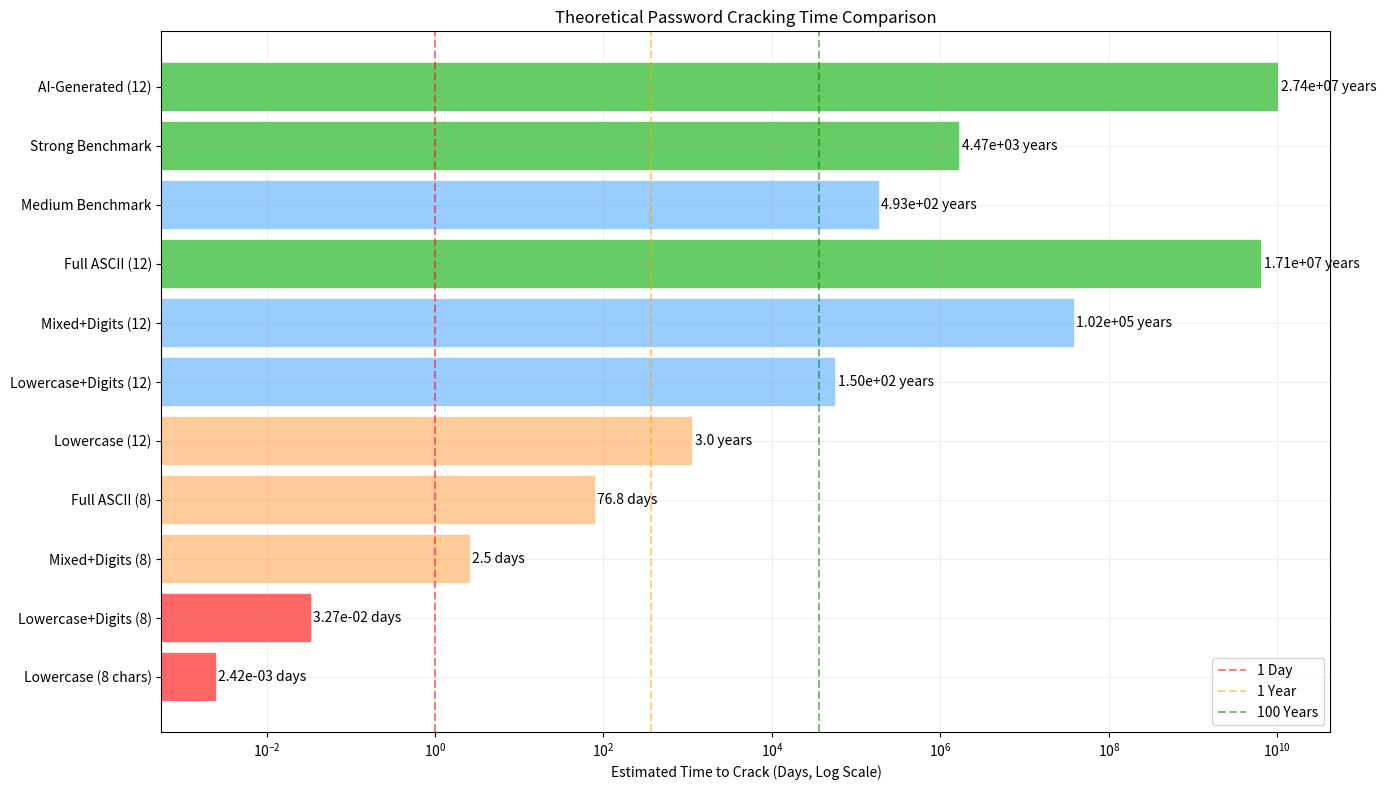

The matplotlib source for this figure:
import matplotlib.pyplot as plt
import numpy as np

# Password types and their estimated crack times in days
password_types = [
    'Lowercase (8 chars)',
    'Lowercase+Digits (8)',
    'Mixed+Digits (8)',
    'Full ASCII (8)',
    'Lowercase (12)',
    'Lowercase+Digits (12)',
    'Mixed+Digits (12)',
    'Full ASCII (12)',
    'Medium Benchmark',
    'Strong Benchmark',
    'AI-Generated (12)'
]

# Theoretical crack times in days (from your results)
crack_times = [
    2.42e-3,   # Lowercase (8)
    3.27e-2,   # Lowercase+Digits (8)
    2.53,      # Mixed+Digits (8)
    7.68e1,    # Full ASCII (8)
    1.10e3,    # Lowercase (12)
    5.48e4,    # Lowercase+Digits (12)
    3.73e7,    # Mixed+Digits (12)
    6.25e9,    # Full ASCII (12)
    1.80e5,    # Medium Benchmark (from your data)
    1.63e6,    # Strong Benchmark (from your data)
    1.0e10     # AI-Generated (estimate based on complexity)
]

# Create a logarithmic bar chart
fig, ax = plt.subplots(figsize=(14, 8))

# Create horizontal bars with log scale
bars = ax.barh(password_types, crack_times)

# Color the bars based on security levels
colors = ['#FF6666', '#FF6666', '#FFCC99', '#FFCC99', 
          '#FFCC99', '#99CCFF', '#99CCFF', '#66CC66',
          '#99CCFF', '#66CC66', '#66CC66']
for bar, color in zip(bars, colors):
    bar.set_color(color)

# Set log scale for x-axis
ax.set_xscale('log')

# Add gridlines
ax.grid(True, which="both", ls="-", alpha=0.2)

# Add value labels beside bars
for i, (bar, time) in enumerate(zip(bars, crack_times)):
    # Format the time based on magnitude
    if time < 1:
        time_str = f"{time:.2e} days"
    elif time < 365:
        time_str = f"{time:.1f} days"
    elif time < 3650:
        time_str = f"{time/365:.1f} years"
    else:
        time_str = f"{time/365:.2e} years"
    
    ax.text(bar.get_width() * 1.1, i, time_str, va='center')

# Add labels and title
ax.set_xlabel('Estimated Time to Crack (Days, Log Scale)')
ax.set_title('Theoretical Password Cracking Time Comparison')

# Add some reference lines
days_in_year = 365
ax.axvline(x=1, color='r', linestyle='--', alpha=0.5, label='1 Day')
ax.axvline(x=days_in_year, color='orange', linestyle='--', alpha=0.5, label='1 Year')
ax.axvline(x=days_in_year*100, color='g', linestyle='--', alpha=0.5, label='100 Years')

# Add legend
ax.legend(loc='lower right')

plt.tight_layout()
plt.savefig('password_crack_times.png')
plt.show()